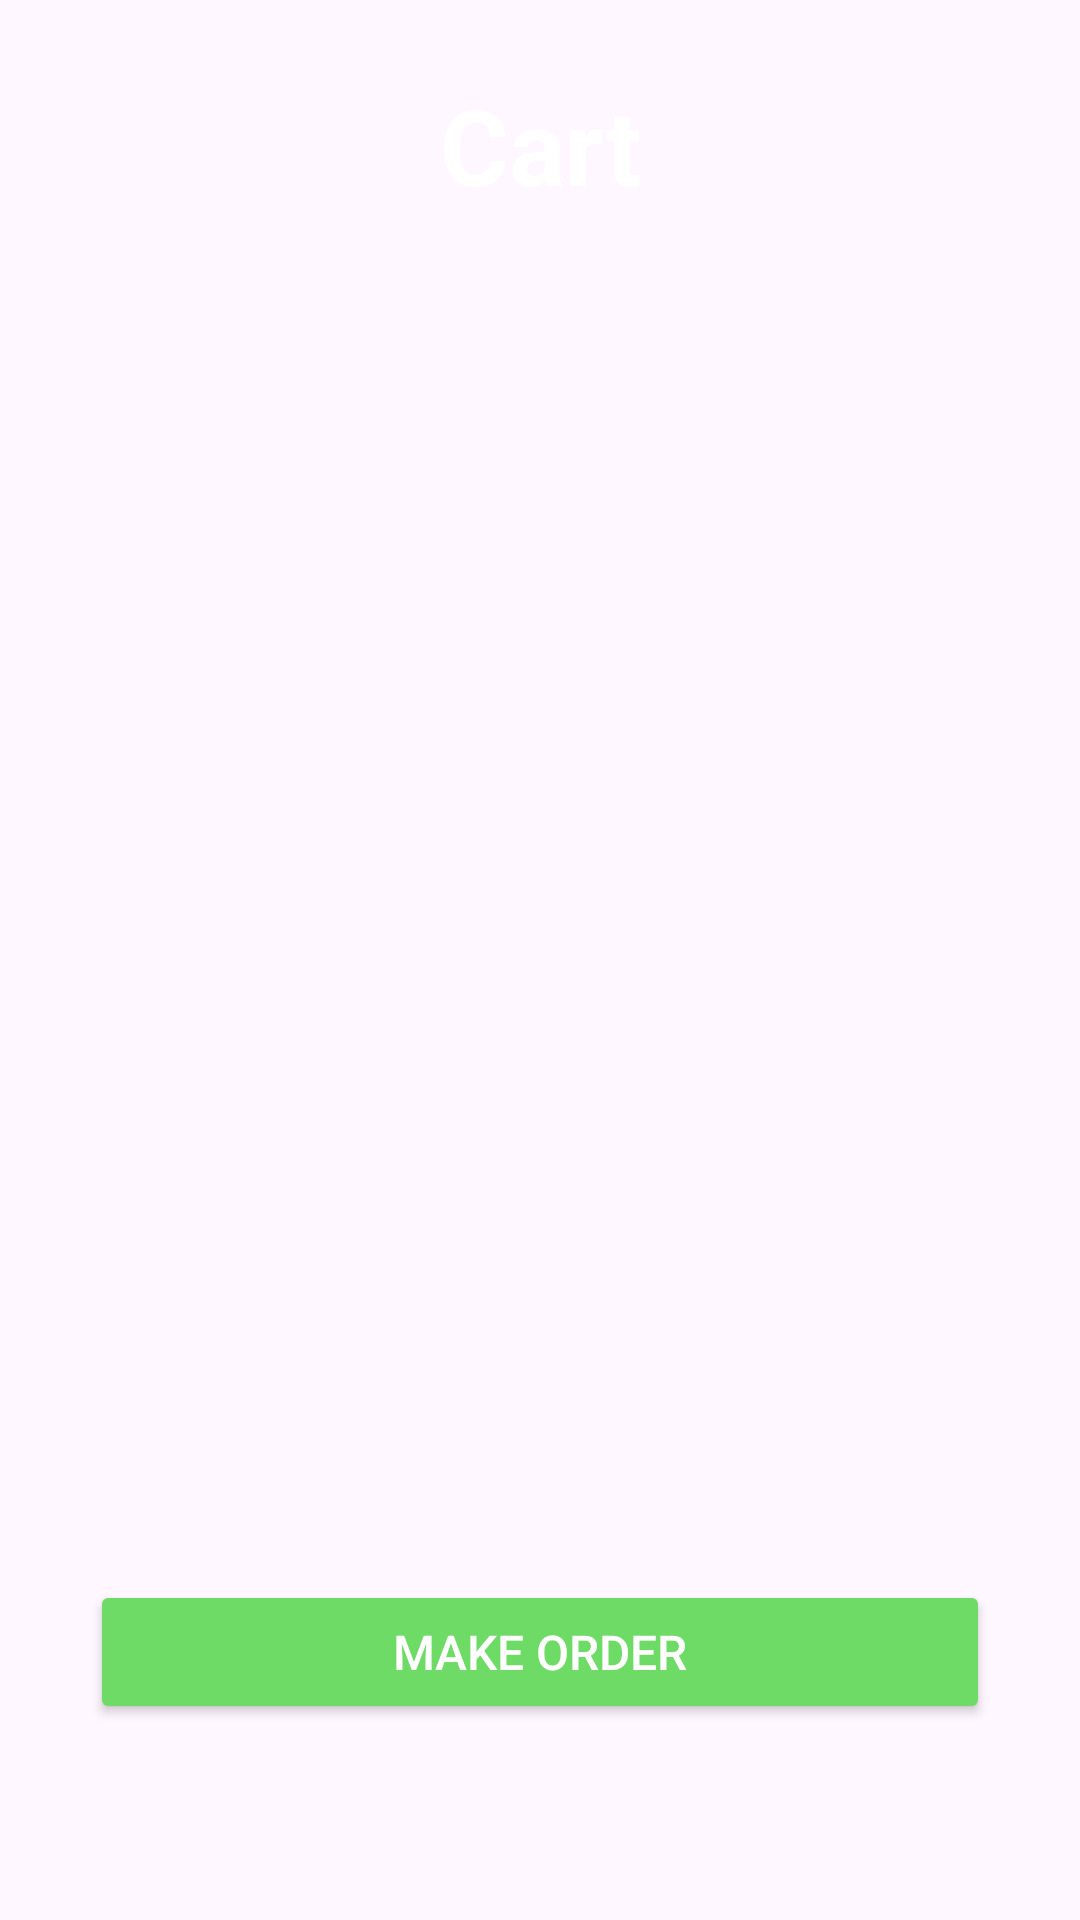

Write the Android layout XML for this screen, with the resource values it uses.
<!-- AndroidManifest.xml: application theme Theme.Ordy -->
<!-- res/layout/activity_cart.xml -->
<?xml version="1.0" encoding="utf-8"?>
<LinearLayout xmlns:android="http://schemas.android.com/apk/res/android"
    xmlns:app="http://schemas.android.com/apk/res-auto"
    xmlns:tools="http://schemas.android.com/tools"
    android:id="@+id/main"
    android:layout_width="match_parent"
    android:layout_height="match_parent"
    android:orientation="vertical"
    android:layout_marginTop="25dp"
    android:background="@drawable/background"
    tools:context=".CartActivity">

    <TextView
        android:id="@+id/textView"
        android:layout_width="match_parent"
        android:layout_height="wrap_content"
        android:text="@string/textCart"
        android:textColor="@android:color/white"
        android:textSize="35sp"
        android:textStyle="bold"
        android:gravity="center"
        android:layout_marginVertical="25dp"
        />

    <ListView
        android:layout_width="match_parent"
        android:layout_height="400dp"
        android:layout_marginHorizontal="15dp"
        android:id="@+id/shopping_cart"
        />

    <Button
        android:layout_width="match_parent"
        android:layout_height="wrap_content"
        android:id="@+id/btnMakeOrder"
        android:text="@string/btnMakeOrder"
        android:textSize="16sp"
        android:padding="10dp"
        android:textColor="@android:color/white"
        android:backgroundTint="@color/btnAuth"
        android:layout_margin="30dp"/>
</LinearLayout>
<!-- resources referenced by this layout -->
<resources>
  <color name="btnAuth">#6fdb67</color>
  <string name="btnMakeOrder">Make order</string>
  <string name="textCart">Cart</string>
  <style name="Theme.Ordy" parent="Base.Theme.Ordy" />
  <style name="Base.Theme.Ordy" parent="Theme.Material3.DayNight.NoActionBar">
          
           <item name="colorPrimary">@color/colorPrimary</item>
      </style>
  <color name="colorPrimary">#333</color>
</resources>
